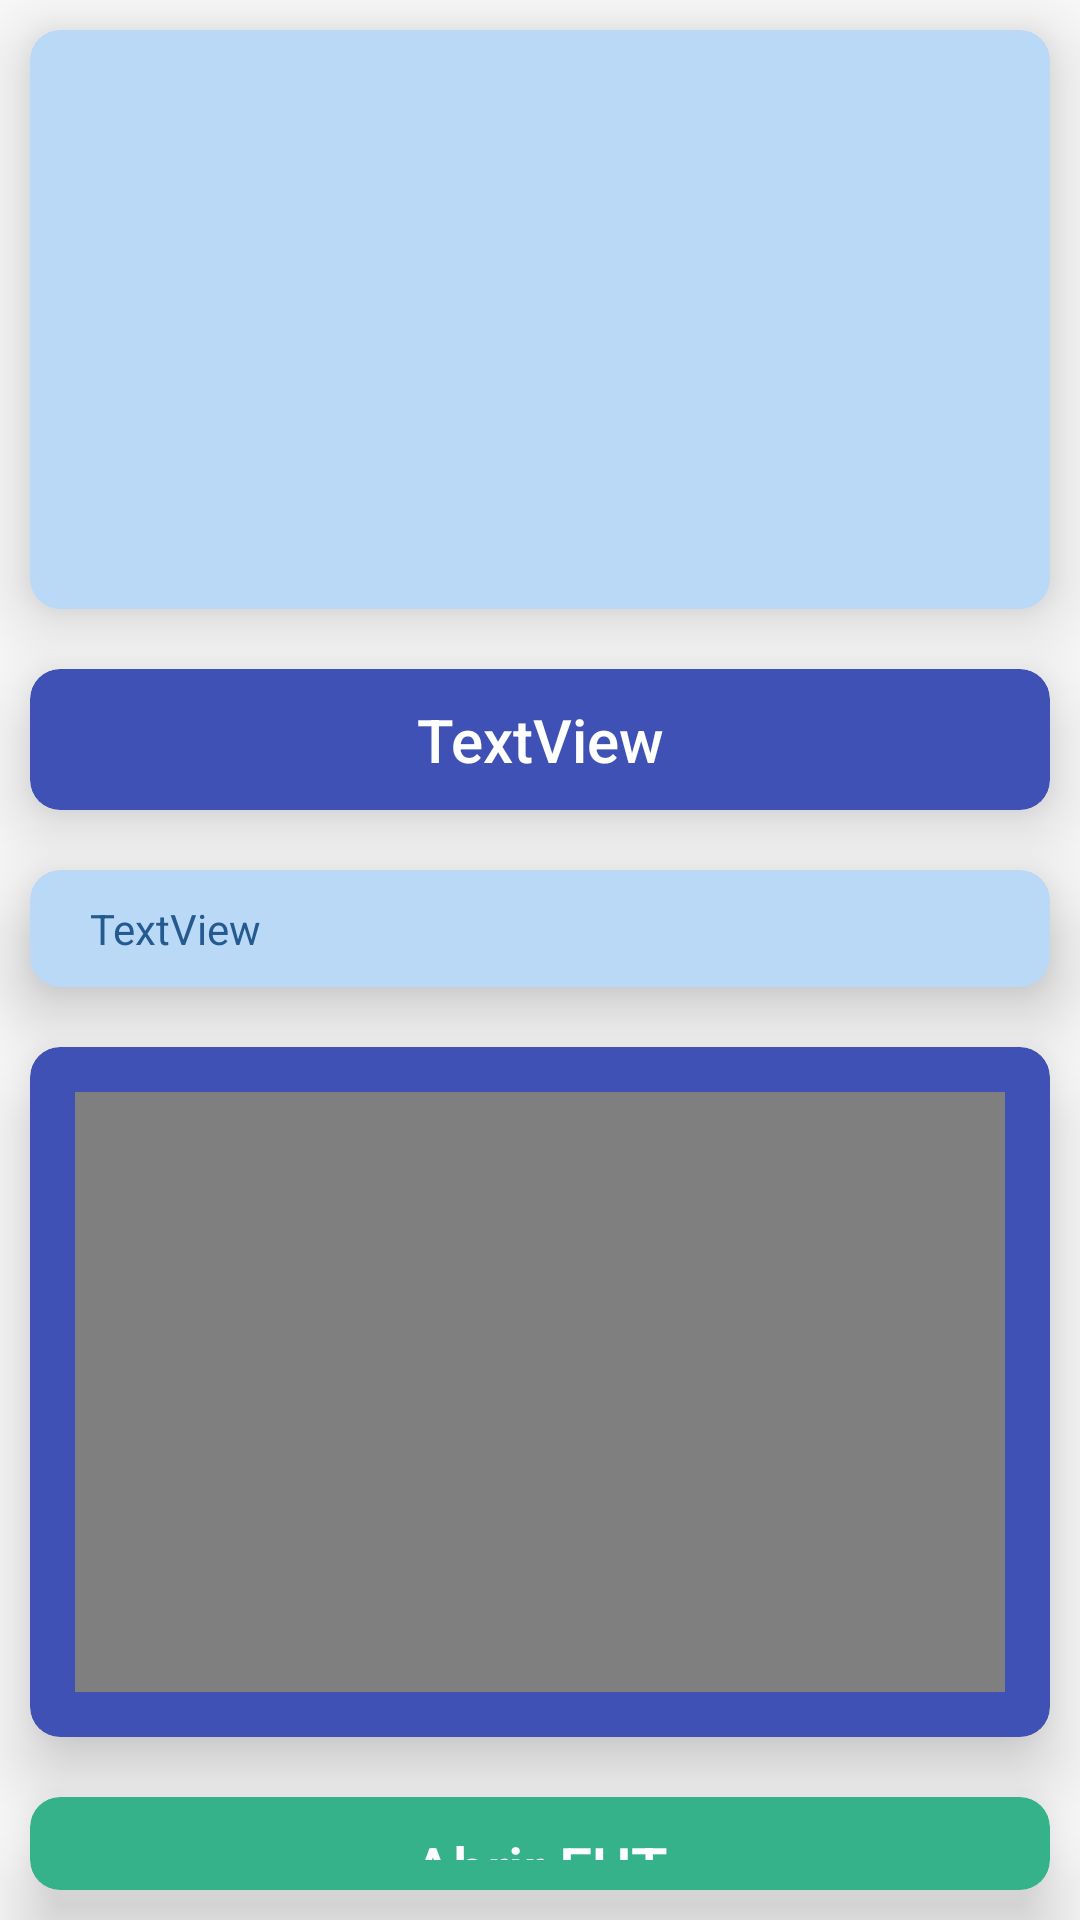

The Android layout XML behind this screen, and the referenced resources:
<!-- AndroidManifest.xml: application theme AppTheme -->
<!-- res/layout/activity_detalle_documentos.xml -->
<?xml version="1.0" encoding="utf-8"?>
<LinearLayout xmlns:android="http://schemas.android.com/apk/res/android"
    xmlns:app="http://schemas.android.com/apk/res-auto"
    xmlns:tools="http://schemas.android.com/tools"
    android:layout_width="match_parent"
    android:layout_height="match_parent"
    android:orientation="vertical"
    tools:context=".DetalleDocumentos">

    <androidx.cardview.widget.CardView
        android:layout_width="match_parent"
        android:layout_height="wrap_content"
        app:cardBackgroundColor="#bad9f7"
        android:layout_marginLeft="10dp"
        android:layout_marginRight="10dp"
        android:layout_marginTop="10dp"
        android:layout_marginBottom="10dp"

        app:cardElevation="15dp"
        app:cardCornerRadius="10dp"
        >

        <LinearLayout
            android:layout_width="match_parent"
            android:layout_height="match_parent">

            <ImageView
                android:id="@+id/image"
                android:layout_width="match_parent"
                android:layout_height="193dp"
                android:layout_weight="1"/>

        </LinearLayout>

    </androidx.cardview.widget.CardView>

    <androidx.cardview.widget.CardView
        android:layout_width="match_parent"
        android:layout_height="wrap_content"
        app:cardBackgroundColor="#3f51b5 "
        android:layout_marginLeft="10dp"
        android:layout_marginRight="10dp"
        android:layout_marginTop="10dp"
        android:layout_marginBottom="10dp"

        app:cardElevation="15dp"
        app:cardCornerRadius="10dp"
        >

        <LinearLayout
            android:layout_width="match_parent"
            android:layout_height="match_parent">

            <TextView
                android:id="@+id/title"
                android:layout_width="match_parent"
                android:layout_height="wrap_content"
                android:layout_margin="10dp"
                android:text="TextView"
                android:textAppearance="@style/TextAppearance.AppCompat.Title"
                android:gravity="center"
                android:textColor="#ffffff"
                />

        </LinearLayout>

    </androidx.cardview.widget.CardView>

    <androidx.cardview.widget.CardView
        android:layout_width="match_parent"
        android:layout_height="wrap_content"
        app:cardBackgroundColor="#bad9f7 "
        android:layout_marginLeft="10dp"
        android:layout_marginRight="10dp"
        android:layout_marginTop="10dp"
        android:layout_marginBottom="10dp"

        app:cardElevation="15dp"
        app:cardCornerRadius="10dp"
        >

        <LinearLayout
            android:layout_width="match_parent"
            android:layout_height="match_parent">

            <TextView
                android:id="@+id/description"
                android:layout_width="match_parent"
                android:layout_height="wrap_content"
                android:layout_weight="1"
                android:text="TextView"
                android:layout_marginLeft="20dp"
                android:layout_marginRight="20dp"
                android:layout_marginBottom="10dp"
                android:layout_marginTop="10dp"
                android:textColor="#245a90"
                />

        </LinearLayout>

    </androidx.cardview.widget.CardView>

    <androidx.cardview.widget.CardView
        android:layout_width="match_parent"
        android:layout_height="wrap_content"
        app:cardBackgroundColor="#3f51b5 "
        android:layout_marginLeft="10dp"
        android:layout_marginRight="10dp"
        android:layout_marginTop="10dp"
        android:layout_marginBottom="10dp"
        app:cardElevation="15dp"
        app:cardCornerRadius="10dp"
        >
        
        <LinearLayout
            android:layout_width="match_parent"
            android:layout_height="wrap_content"
            android:padding="15dp">

            <VideoView
                android:id="@+id/videodetalle"
                android:layout_width="match_parent"
                android:layout_height="200dp"
                android:layout_below="@+id/my_recycler_view"
                android:layout_alignParentStart="true"
                android:layout_alignParentEnd="true"
                android:layout_alignParentBottom="true"
                android:layout_gravity="center"
                android:gravity="center" />
        </LinearLayout>
        
    </androidx.cardview.widget.CardView>

    
    <androidx.cardview.widget.CardView
        android:layout_width="match_parent"
        android:layout_height="wrap_content"
        app:cardBackgroundColor="#36B28A"
        android:layout_marginLeft="10dp"
        android:layout_marginRight="10dp"
        android:layout_marginTop="10dp"
        android:layout_marginBottom="10dp"

        app:cardElevation="15dp"
        app:cardCornerRadius="10dp"
        >

        <androidx.appcompat.widget.LinearLayoutCompat
            android:layout_width="match_parent"
            android:layout_height="match_parent"
            >

            <TextView
                android:id="@+id/UNIVERSIDAD"
                android:layout_width="match_parent"
                android:layout_height="wrap_content"
                android:text="Abrir FUT"
                android:layout_margin="10dp"
                android:textAppearance="@style/TextAppearance.AppCompat.Title"
                android:gravity="center"
                android:textColor="#ffffff"
                android:onClick="onclic_universidad"
            />

        </androidx.appcompat.widget.LinearLayoutCompat>

    </androidx.cardview.widget.CardView>
    



</LinearLayout>
<!-- resources referenced by this layout -->
<resources>
  <style name="AppTheme" parent="Theme.AppCompat.Light.NoActionBar">
          
          <item name="colorPrimary">@color/colorPrimary</item>
          <item name="colorPrimaryDark">@color/colorPrimaryDark</item>
          <item name="colorAccent">@color/colorAccent</item>
      </style>
  <color name="colorPrimary">#008577</color>
  <color name="colorPrimaryDark">#00574B</color>
  <color name="colorAccent">#D81B60</color>
</resources>
